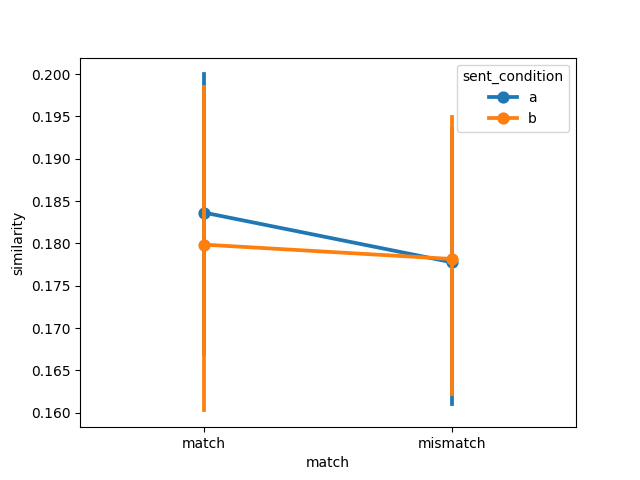

Values plotted in this chart, from the file beside it:
item, object, item_type, sent_condition, media_condition, match, similarity, model, dataset
1, axe, , a, a, match, 0.21, ViT-H-14, muraki2021
2, bat, , a, a, match, 0.1656, ViT-H-14, muraki2021
3, book, , a, a, match, 0.2183, ViT-H-14, muraki2021
4, bottle, , a, a, match, 0.1617, ViT-H-14, muraki2021
5, bowl, , a, a, match, 0.2328, ViT-H-14, muraki2021
6, broom, , a, a, match, 0.1934, ViT-H-14, muraki2021
7, brush, , a, a, match, 0.1708, ViT-H-14, muraki2021
8, crayon, , a, a, match, 0.07708, ViT-H-14, muraki2021
9, decoration, , a, a, match, 0.1381, ViT-H-14, muraki2021
10, flashlight, , a, a, match, 0.2343, ViT-H-14, muraki2021
11, fire extinguisher, , a, a, match, 0.1837, ViT-H-14, muraki2021
12, glass, , a, a, match, 0.2577, ViT-H-14, muraki2021
13, guitar, , a, a, match, 0.1464, ViT-H-14, muraki2021
14, gun, , a, a, match, 0.2112, ViT-H-14, muraki2021
15, iron, , a, a, match, 0.2278, ViT-H-14, muraki2021
16, key, , a, a, match, 0.1833, ViT-H-14, muraki2021
17, nail, , a, a, match, 0.2137, ViT-H-14, muraki2021
18, pen, , a, a, match, 0.1822, ViT-H-14, muraki2021
19, pencil, , a, a, match, 0.179, ViT-H-14, muraki2021
20, plate, , a, a, match, 0.2104, ViT-H-14, muraki2021
21, salt shaker, , a, a, match, 0.1758, ViT-H-14, muraki2021
22, pair of scissors, , a, a, match, 0.2024, ViT-H-14, muraki2021
23, screw, , a, a, match, 0.1123, ViT-H-14, muraki2021
24, wheel, , a, a, match, 0.1193, ViT-H-14, muraki2021
1, axe, , a, b, mismatch, 0.2276, ViT-H-14, muraki2021
2, bat, , a, b, mismatch, 0.1577, ViT-H-14, muraki2021
3, book, , a, b, mismatch, 0.1852, ViT-H-14, muraki2021
4, bottle, , a, b, mismatch, 0.1966, ViT-H-14, muraki2021
5, bowl, , a, b, mismatch, 0.1713, ViT-H-14, muraki2021
6, broom, , a, b, mismatch, 0.1928, ViT-H-14, muraki2021
7, brush, , a, b, mismatch, 0.2049, ViT-H-14, muraki2021
8, crayon, , a, b, mismatch, 0.1193, ViT-H-14, muraki2021
9, decoration, , a, b, mismatch, 0.1252, ViT-H-14, muraki2021
10, flashlight, , a, b, mismatch, 0.2561, ViT-H-14, muraki2021
11, fire extinguisher, , a, b, mismatch, 0.1689, ViT-H-14, muraki2021
12, glass, , a, b, mismatch, 0.225, ViT-H-14, muraki2021
13, guitar, , a, b, mismatch, 0.1323, ViT-H-14, muraki2021
14, gun, , a, b, mismatch, 0.1705, ViT-H-14, muraki2021
15, iron, , a, b, mismatch, 0.2553, ViT-H-14, muraki2021
16, key, , a, b, mismatch, 0.1761, ViT-H-14, muraki2021
17, nail, , a, b, mismatch, 0.1872, ViT-H-14, muraki2021
18, pen, , a, b, mismatch, 0.1946, ViT-H-14, muraki2021
19, pencil, , a, b, mismatch, 0.1437, ViT-H-14, muraki2021
20, plate, , a, b, mismatch, 0.1116, ViT-H-14, muraki2021
21, salt shaker, , a, b, mismatch, 0.2311, ViT-H-14, muraki2021
22, pair of scissors, , a, b, mismatch, 0.1931, ViT-H-14, muraki2021
23, screw, , a, b, mismatch, 0.1219, ViT-H-14, muraki2021
24, wheel, , a, b, mismatch, 0.1181, ViT-H-14, muraki2021
1, axe, , b, b, match, 0.2311, ViT-H-14, muraki2021
2, bat, , b, b, match, 0.1698, ViT-H-14, muraki2021
3, book, , b, b, match, 0.2128, ViT-H-14, muraki2021
4, bottle, , b, b, match, 0.2144, ViT-H-14, muraki2021
5, bowl, , b, b, match, 0.1618, ViT-H-14, muraki2021
6, broom, , b, b, match, 0.2206, ViT-H-14, muraki2021
7, brush, , b, b, match, 0.1995, ViT-H-14, muraki2021
8, crayon, , b, b, match, 0.07846, ViT-H-14, muraki2021
9, decoration, , b, b, match, 0.1159, ViT-H-14, muraki2021
10, flashlight, , b, b, match, 0.2166, ViT-H-14, muraki2021
11, fire extinguisher, , b, b, match, 0.1921, ViT-H-14, muraki2021
12, glass, , b, b, match, 0.2085, ViT-H-14, muraki2021
... 36 more rows
